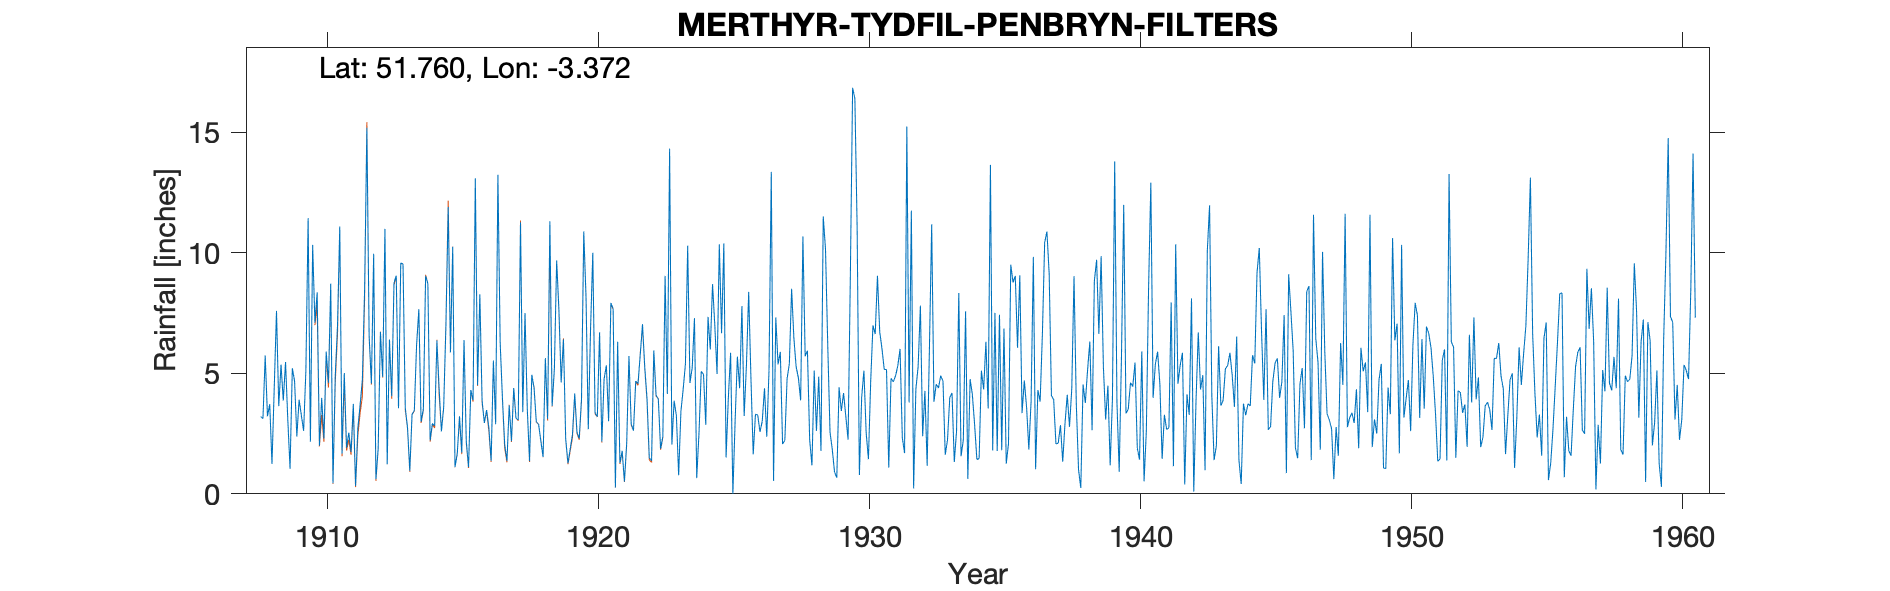

The table this chart was drawn from, first rows:
MERTHYR TYDFIL PENBRYN FILTERS NO 1, , , , , , , , , , , , , , , , , , , , , , , 
Grid ref, SO054077, Long, -3.372, Lat, 51.76, Elevation, 936, ft., , , , , , , , , , , , , , , 
Station no, 4087, , , , , , , , , , , , , , , , , , , , , , 
, 1900, 1901, 1902, 1903, 1904, 1905, 1906, 1907, 1908, 1909, 1910, 1911, 1912, 1913, 1914, 1915, 1916, 1917, 1918, 1919, 1920, 1921, 1922
January, , , , , , , , , 3.2, 3.07, 7.1, 1.67, 6.55, 9.05, 3.51, 5.87, 4.51, 2.05, 4.94, 7.65, 8.15, 7.68, 5.77
February, , , , , , , , , 3.12, 1.04, 8.36, 5.01, 4.57, 3.55, 9.04, 10.25, 8.28, 1.37, 4.39, 4.62, 2.68, 0.26, 7.04
March, , , , , , , , , 5.74, 5.21, 2, 1.91, 9.96, 9.58, 8.72, 1.11, 3.87, 3.67, 2.99, 6.41, 6.81, 6.31, 5.25
April, , , , , , , , , 3.22, 4.68, 3.98, 2.54, 0.61, 9.53, 2.22, 1.64, 2.94, 2.19, 2.89, 2.29, 10, 1.28, 3.95
May, , , , , , , , , 3.72, 2.38, 2.29, 1.74, 1.87, 3.57, 2.92, 3.22, 3.48, 4.39, 2.19, 1.27, 3.36, 1.78, 1.5
June, , , , , , , , , 1.24, 3.91, 5.9, 3.73, 6.72, 2.74, 2.82, 1.71, 2.74, 3.14, 1.53, 1.86, 3.2, 0.51, 1.37
July, , , , , , , , , 4.41, 3.26, 4.61, 0.33, 4.85, 0.96, 6.36, 6.38, 1.37, 3.06, 5.63, 2.46, 6.7, 2.1, 5.95
August, , , , , , , , , 7.59, 2.61, 8.72, 2.72, 10.99, 3.31, 4.33, 2.18, 5.53, 11.26, 3.11, 4.16, 2.17, 5.72, 4.09
September, , , , , , , , , 3.64, 5.1, 0.44, 3.68, 1.23, 3.45, 2.59, 1.11, 2.89, 3.39, 11.31, 2.56, 4.76, 2.9, 3.93
October, , , , , , , , , 5.36, 11.44, 4.88, 4.73, 6.4, 6.17, 3.59, 4.31, 13.24, 7.5, 3.64, 2.3, 5.33, 2.62, 1.87
November, , , , , , , , , 3.87, 2.16, 6.97, 8.49, 4.05, 7.66, 7.02, 3.89, 6.28, 3.53, 5.2, 3.94, 3.01, 4.68, 2.37
December, , , , , , , , , 5.47, 10.33, 11.09, 15.19, 8.75, 2.99, 11.9, 13.09, 3.98, 1.36, 9.68, 10.89, 7.92, 4.57, 9.04
Total, , , , , , , , , 50.58, 55.19, 66.34, 51.74, 66.55, 62.56, 65.02, 54.76, 59.11, 46.91, 57.5, 50.41, 64.09, 40.41, 52.13
NOTES, , , , , , , , , , , , , , , , , , , , , , , 
NGR is from the 1950s record sheet which…, , , , , , , , , , , , , , , , , , , , , , , 
There is a second gauge at this location…, , , , , , , , , , , , , , , , , , , , , , , 
